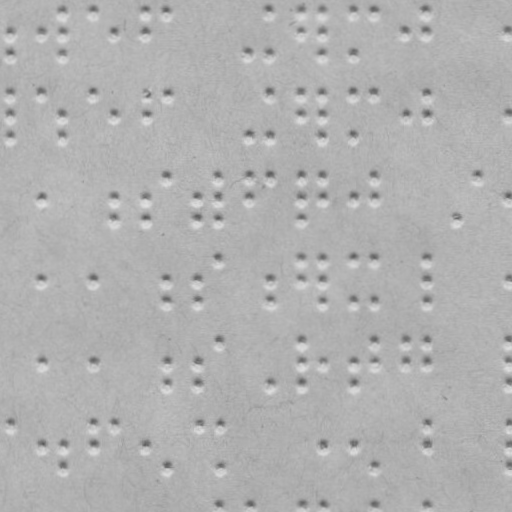

The file beside this chart, header and first rows:
braille
False
x, y
10.59, 33.67
10.67, 54.67
41.59, 33.56
62.51, 11.49
62.59, 33.49
62.66, 54.49
92.51, 11.38
114.6, 33.31
145.5, 11.2
145.6, 33.2
165.5, 11.13
248.7, 53.84
269.5, 10.77
269.7, 53.77
300.5, 10.66
300.6, 32.66
321.5, 10.58
321.6, 32.58
321.7, 53.58
352.5, 10.48
352.7, 53.48
373.5, 10.4
404.6, 32.29
425.5, 10.22
425.6, 32.22
508.6, 31.93
10.8, 94.67
10.88, 115.7
10.95, 137.7
41.8, 94.56
62.88, 115.5
62.95, 137.5
92.8, 94.38
114.9, 115.3
145.8, 94.2
145.9, 115.2
165.8, 94.13
249, 136.8
269.8, 93.77
270, 136.8
300.8, 93.66
300.9, 114.7
321.8, 93.58
321.9, 114.6
322, 136.6
352.8, 93.48
353, 136.5
373.8, 93.4
404.9, 114.3
425.8, 93.22
425.9, 114.2
508.9, 113.9
42.17, 198.6
115.2, 198.3
115.2, 219.3
146.2, 198.2
146.2, 219.2
166.1, 177.1
... 90 more rows
